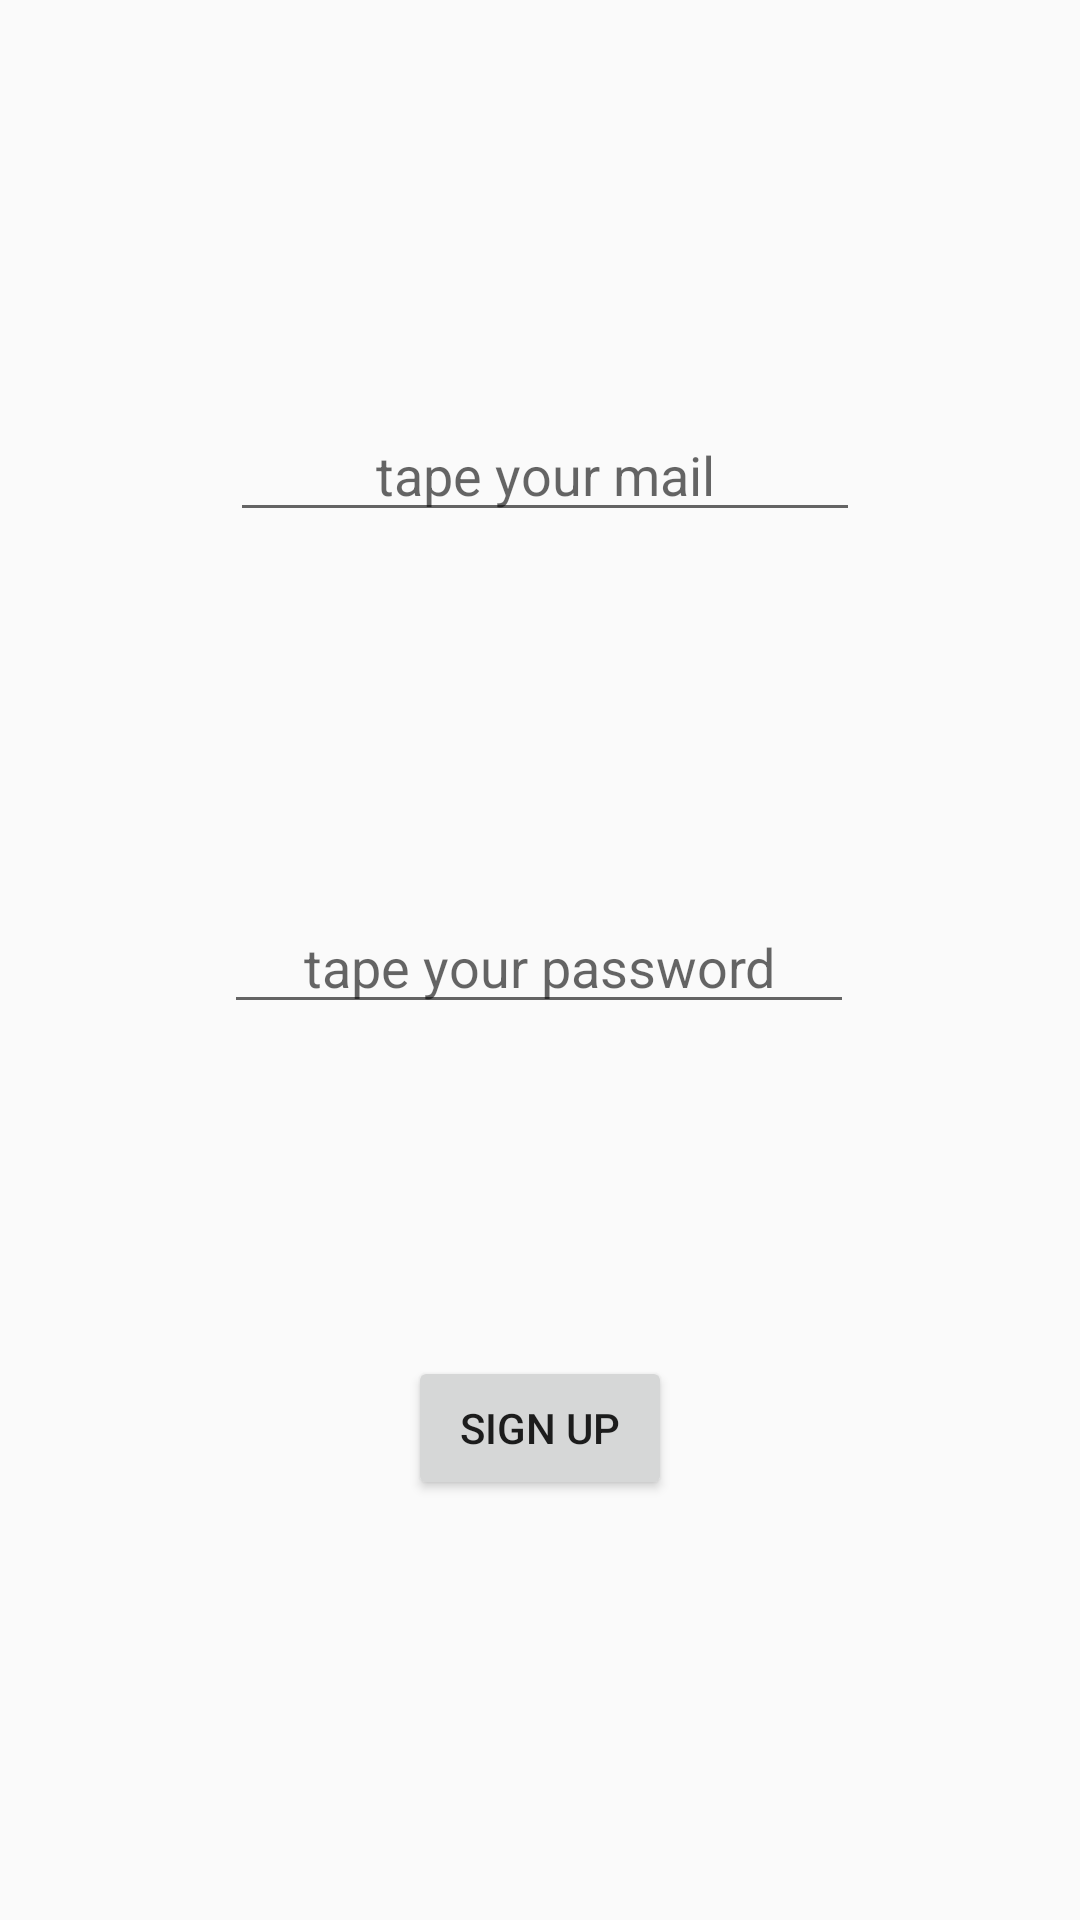

Layout XML and referenced resources for this Android screen:
<!-- AndroidManifest.xml: application theme soutenance.noActionBar -->
<!-- res/layout/activity_signup.xml -->
<?xml version="1.0" encoding="utf-8"?>
<androidx.constraintlayout.widget.ConstraintLayout
    xmlns:android="http://schemas.android.com/apk/res/android"
    xmlns:app="http://schemas.android.com/apk/res-auto"
    xmlns:tools="http://schemas.android.com/tools"
    android:layout_width="match_parent"
    android:layout_height="match_parent">

    <EditText
        android:id="@+id/mail_text"
        android:layout_width="wrap_content"
        android:layout_height="wrap_content"
        android:layout_marginTop="136dp"
        android:ems="10"
        android:hint="tape your mail"
        android:textAlignment="center"
        android:inputType="textPersonName"
        app:layout_constraintEnd_toEndOf="parent"
        app:layout_constraintHorizontal_bias="0.512"
        app:layout_constraintStart_toStartOf="parent"
        app:layout_constraintTop_toTopOf="parent"
        android:gravity="center_horizontal" />

    <EditText
        android:id="@+id/pass_text"
        android:layout_width="wrap_content"
        android:layout_height="wrap_content"
        android:layout_marginTop="300dp"
        android:ems="10"
        android:textAlignment="center"
        android:hint="tape your password"
        android:inputType="textPassword"
        app:layout_constraintEnd_toEndOf="parent"
        app:layout_constraintHorizontal_bias="0.497"
        app:layout_constraintStart_toStartOf="parent"
        app:layout_constraintTop_toTopOf="parent"
        android:gravity="center_horizontal" />


    <Button
        android:id="@+id/btn2_signup"
        android:layout_width="wrap_content"
        android:layout_height="wrap_content"
        android:layout_marginBottom="140dp"
        android:text="Sign up"
        app:layout_constraintBottom_toBottomOf="parent"
        app:layout_constraintEnd_toEndOf="parent"
        app:layout_constraintStart_toStartOf="parent" />

</androidx.constraintlayout.widget.ConstraintLayout>
<!-- resources referenced by this layout -->
<resources>
  <style name="soutenance.noActionBar">
          <item name="windowActionBar">false</item>
          <item name="windowNoTitle">true</item>
      </style>
</resources>
